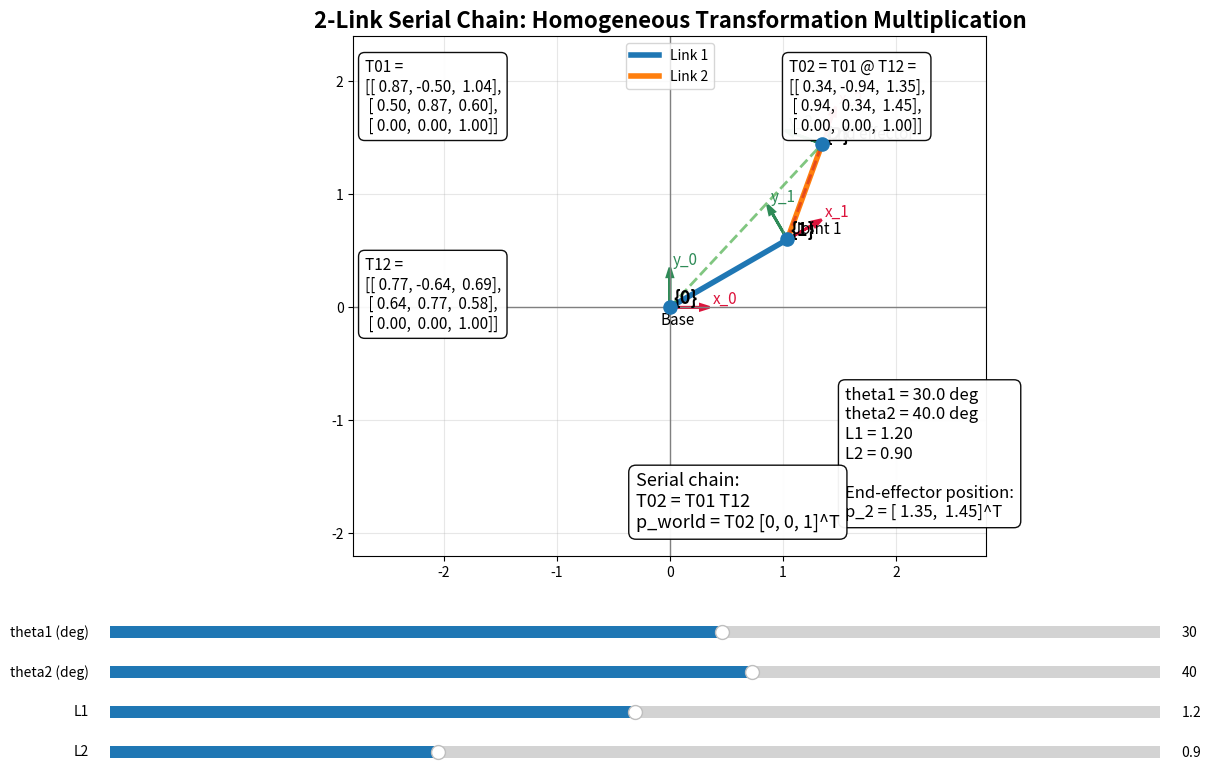

Recreate this plot in Python.
import numpy as np
import matplotlib.pyplot as plt
from matplotlib.widgets import Slider


# =========================================================
# Homogeneous transform in 2D
# =========================================================
def T2(theta_deg, tx, ty):
    th = np.radians(theta_deg)
    c = np.cos(th)
    s = np.sin(th)
    return np.array([
        [c, -s, tx],
        [s,  c, ty],
        [0,  0,  1]
    ])


# =========================================================
# Draw a coordinate frame
# =========================================================
def draw_frame(ax, T, name, axis_len=0.35, xcolor="crimson", ycolor="seagreen"):
    origin = T[:2, 2]
    x_axis = T[:2, :2] @ np.array([axis_len, 0.0])
    y_axis = T[:2, :2] @ np.array([0.0, axis_len])

    ax.arrow(
        origin[0], origin[1], x_axis[0], x_axis[1],
        head_width=0.05, head_length=0.08,
        fc=xcolor, ec=xcolor, linewidth=2, length_includes_head=True
    )
    ax.arrow(
        origin[0], origin[1], y_axis[0], y_axis[1],
        head_width=0.05, head_length=0.08,
        fc=ycolor, ec=ycolor, linewidth=2, length_includes_head=True
    )

    ax.text(origin[0] + 0.03, origin[1] + 0.03,
            f"{{{name}}}", fontsize=13, fontweight="bold")
    ax.text(origin[0] + x_axis[0] + 0.03, origin[1] +
            x_axis[1] + 0.03, f"x_{name}", color=xcolor, fontsize=11)
    ax.text(origin[0] + y_axis[0] + 0.03, origin[1] +
            y_axis[1] + 0.03, f"y_{name}", color=ycolor, fontsize=11)


# =========================================================
# Pretty matrix text
# =========================================================
def fmt_matrix(M, digits=2):
    return (
        f"[[{M[0, 0]: .{digits}f}, {M[0, 1]: .{digits}f}, {M[0, 2]: .{digits}f}],\n"
        f" [{M[1, 0]: .{digits}f}, {M[1, 1]: .{digits}f}, {M[1, 2]: .{digits}f}],\n"
        f" [{M[2, 0]: .{digits}f}, {M[2, 1]: .{digits}f}, {M[2, 2]: .{digits}f}]]"
    )


# =========================================================
# Initial values
# =========================================================
theta1_0 = 30.0
theta2_0 = 40.0
L1_0 = 1.2
L2_0 = 0.9


# =========================================================
# Figure and sliders
# =========================================================
fig, ax = plt.subplots(figsize=(14, 8))
plt.subplots_adjust(left=0.06, right=0.98, top=0.93, bottom=0.28)

ax_theta1 = plt.axes([0.12, 0.17, 0.75, 0.03])
ax_theta2 = plt.axes([0.12, 0.12, 0.75, 0.03])
ax_L1 = plt.axes([0.12, 0.07, 0.75, 0.03])
ax_L2 = plt.axes([0.12, 0.02, 0.75, 0.03])

slider_theta1 = Slider(ax_theta1, "theta1 (deg)", -180,
                       180, valinit=theta1_0, valstep=1)
slider_theta2 = Slider(ax_theta2, "theta2 (deg)", -180,
                       180, valinit=theta2_0, valstep=1)
slider_L1 = Slider(ax_L1,     "L1",            0.4,
                   2.0, valinit=L1_0,     valstep=0.05)
slider_L2 = Slider(ax_L2,     "L2",            0.4,
                   2.0, valinit=L2_0,     valstep=0.05)


# =========================================================
# Update
# =========================================================
def update(_=None):
    ax.clear()
    ax.set_xlim(-2.8, 2.8)
    ax.set_ylim(-2.2, 2.4)
    ax.set_aspect("equal", adjustable="box")
    ax.grid(True, alpha=0.3)
    ax.axhline(0, color="gray", linewidth=1)
    ax.axvline(0, color="gray", linewidth=1)
    ax.set_title("2-Link Serial Chain: Homogeneous Transformation Multiplication",
                 fontsize=16, fontweight="bold")

    theta1 = slider_theta1.val
    theta2 = slider_theta2.val
    L1 = slider_L1.val
    L2 = slider_L2.val

    # Base frame
    T00 = np.eye(3)

    # Transform from frame 0 to frame 1
    # Rotate by theta1, then translate along local x by L1
    T01 = T2(theta1, 0, 0) @ T2(0, L1, 0)

    # Transform from frame 1 to frame 2
    T12 = T2(theta2, 0, 0) @ T2(0, L2, 0)

    # Total transform
    T02 = T01 @ T12

    # Origins
    p0 = T00[:2, 2]
    p1 = T01[:2, 2]
    p2 = T02[:2, 2]

    # Draw links
    ax.plot([p0[0], p1[0]], [p0[1], p1[1]], linewidth=4, label="Link 1")
    ax.plot([p1[0], p2[0]], [p1[1], p2[1]], linewidth=4, label="Link 2")

    # Draw joints and end-effector
    ax.scatter([p0[0], p1[0], p2[0]], [p0[1], p1[1], p2[1]], s=90, zorder=5)
    ax.text(p0[0] - 0.08, p0[1] - 0.15, "Base", fontsize=11)
    ax.text(p1[0] + 0.05, p1[1] + 0.05, "Joint 1", fontsize=11)
    ax.text(p2[0] + 0.05, p2[1] + 0.05, "End effector", fontsize=11)

    # Draw coordinate frames
    draw_frame(ax, T00, "0")
    draw_frame(ax, T01, "1")
    draw_frame(ax, T02, "2")

    # Dashed helper lines
    ax.plot([0, p2[0]], [0, p2[1]], "--", linewidth=2, alpha=0.6)
    ax.plot([p1[0], p2[0]], [p1[1], p2[1]], "--", linewidth=2, alpha=0.6)

    # End-effector coordinates
    ee_text = (
        f"End-effector position:\n"
        f"p_2 = [{p2[0]: .2f}, {p2[1]: .2f}]^T"
    )

    # Matrix texts
    txt1 = (
        f"T01 =\n{fmt_matrix(T01)}"
    )
    txt2 = (
        f"T12 =\n{fmt_matrix(T12)}"
    )
    txt3 = (
        f"T02 = T01 @ T12 =\n{fmt_matrix(T02)}"
    )
    txt4 = (
        f"theta1 = {theta1:.1f} deg\n"
        f"theta2 = {theta2:.1f} deg\n"
        f"L1 = {L1:.2f}\n"
        f"L2 = {L2:.2f}\n\n"
        f"{ee_text}"
    )

    ax.text(-2.7, 2.2, txt1, fontsize=11, va="top",
            bbox=dict(boxstyle="round,pad=0.4", facecolor="white", alpha=0.95))
    ax.text(-2.7, 0.45, txt2, fontsize=11, va="top",
            bbox=dict(boxstyle="round,pad=0.4", facecolor="white", alpha=0.95))
    ax.text(1.05, 2.2, txt3, fontsize=11, va="top",
            bbox=dict(boxstyle="round,pad=0.4", facecolor="white", alpha=0.95))
    ax.text(1.55, -0.7, txt4, fontsize=12, va="top",
            bbox=dict(boxstyle="round,pad=0.4", facecolor="white", alpha=0.95))

    # Main formula
    formula = (
        "Serial chain:\n"
        "T02 = T01 T12\n"
        "p_world = T02 [0, 0, 1]^T"
    )
    ax.text(-0.3, -1.95, formula, fontsize=13,
            bbox=dict(boxstyle="round,pad=0.4", facecolor="white", alpha=0.95))

    ax.legend(loc="upper center")
    fig.canvas.draw_idle()


slider_theta1.on_changed(update)
slider_theta2.on_changed(update)
slider_L1.on_changed(update)
slider_L2.on_changed(update)

update()
plt.show()
